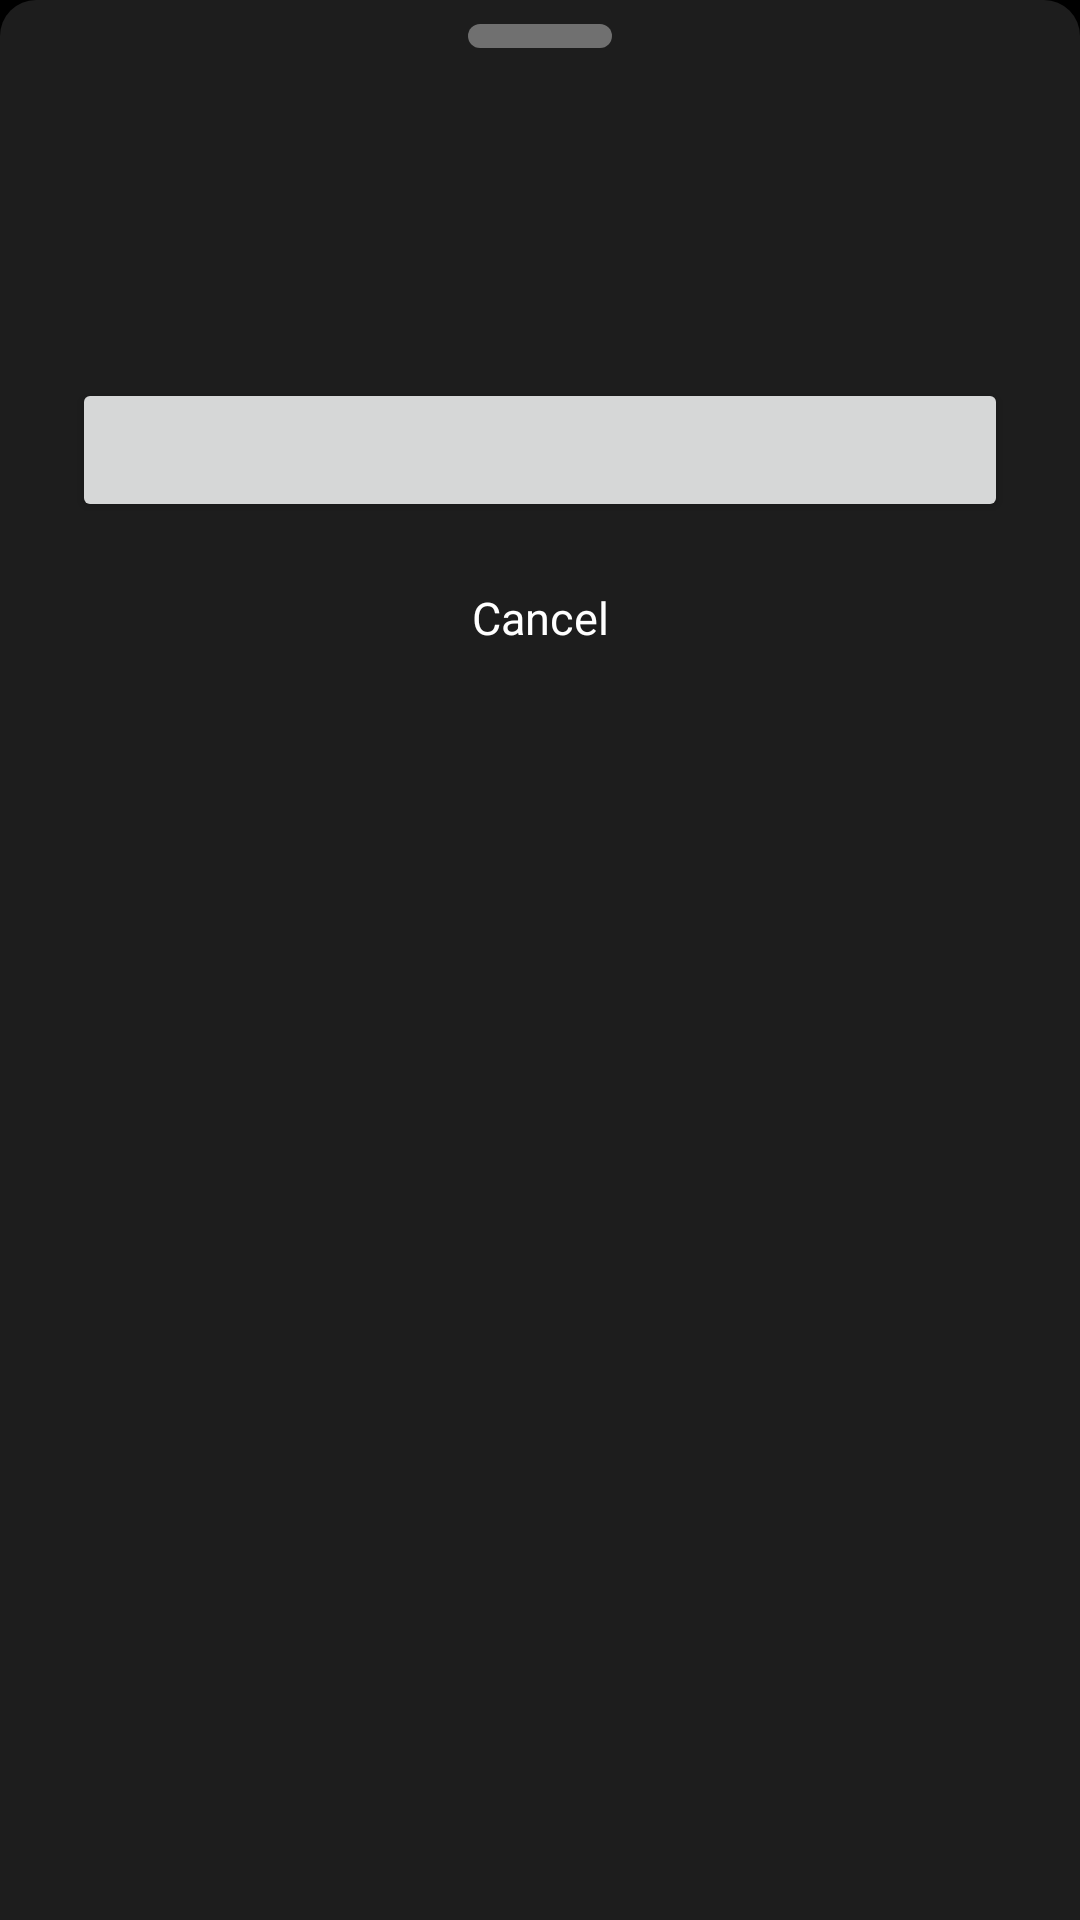

Produce the Android XML layout that renders to this screen, including the resource entries it uses.
<!-- AndroidManifest.xml: application theme Theme.Slite -->
<!-- res/layout/dialog_light_action_confirmation.xml -->
<?xml version="1.0" encoding="utf-8"?>
<LinearLayout xmlns:android="http://schemas.android.com/apk/res/android"
    xmlns:tools="http://schemas.android.com/tools"
    android:layout_width="match_parent"
    android:layout_height="wrap_content"
    android:background="@drawable/bg_rounded_corners_bottom_sheet_dialog"
    android:gravity="center_horizontal"
    android:orientation="vertical"
    android:paddingHorizontal="@dimen/horizontal_guideline">

    <ImageView
        android:layout_width="wrap_content"
        android:layout_height="wrap_content"
        android:layout_marginTop="@dimen/bottom_sheet_dialog_dragable_area_margin_top"
        android:src="@drawable/ic_dialog_dragable_area_indicator"
        tools:ignore="ContentDescription" />

    <TextView
        android:id="@+id/removeLightTitleTV"
        style="@style/Subtitle"
        android:layout_width="wrap_content"
        android:layout_height="wrap_content"
        android:layout_marginTop="@dimen/delete_light_dialog_title_margin_top"
        android:gravity="center"
        tools:text="@string/delete_light_dialog_individual_light_title" />

    <TextView
        android:id="@+id/removeLightSubtitleTV"
        style="@style/Body"
        android:layout_width="match_parent"
        android:layout_height="wrap_content"
        android:layout_marginTop="@dimen/delete_light_dialog_subtitle_margin_top"
        android:gravity="center"
        tools:text="Are you sure you want to remove “Ambient”\nfrom your list and groups?" />

    <androidx.recyclerview.widget.RecyclerView
        android:id="@+id/containingScenesList"
        android:layout_width="match_parent"
        android:layout_height="wrap_content"
        android:layout_marginTop="@dimen/delete_light_dialog_scenes_list_margin_top"
        android:visibility="gone"
        tools:itemCount="3"
        tools:listitem="@layout/item_containing_scene"
        tools:orientation="vertical"
        tools:visibility="visible" />

    <Button
        android:id="@+id/confirmBtn"
        android:layout_width="match_parent"
        android:layout_height="wrap_content"
        android:layout_marginTop="@dimen/delete_light_dialog_confirmation_button_margin_top"
        tools:text="@string/delete_light_individual_confirm_button_text" />

    <Button
        android:id="@+id/cancelBtn"
        style="@style/SliteSecondaryButton"
        android:layout_width="match_parent"
        android:layout_height="wrap_content"
        android:layout_marginTop="@dimen/delete_light_dialog_cancel_button_margin_top"
        android:layout_marginBottom="@dimen/delete_light_dialog_cancel_button_margin_bottom"
        android:text="@string/delete_light_cancel_button_text" />
</LinearLayout>
<!-- res/layout/item_containing_scene.xml (included above) -->
<?xml version="1.0" encoding="utf-8"?>
<TextView xmlns:android="http://schemas.android.com/apk/res/android"
    xmlns:tools="http://schemas.android.com/tools"
    style="@style/Body"
    android:layout_width="match_parent"
    android:layout_height="wrap_content"
    android:layout_marginVertical="@dimen/delete_light_dialog_scenes_items_spacing_vertical"
    tools:text="• Office" />
<!-- resources referenced by this layout -->
<resources>
  <dimen name="bottom_sheet_dialog_dragable_area_margin_top">8dp</dimen>
  <dimen name="delete_light_dialog_cancel_button_margin_bottom">@dimen/spacing_eta</dimen>
  <dimen name="delete_light_dialog_cancel_button_margin_top">@dimen/spacing_beta</dimen>
  <dimen name="delete_light_dialog_confirmation_button_margin_top">@dimen/spacing_zeta</dimen>
  <dimen name="delete_light_dialog_scenes_items_spacing_vertical">2dp</dimen>
  <dimen name="delete_light_dialog_scenes_list_margin_top">@dimen/spacing_alpha</dimen>
  <dimen name="delete_light_dialog_subtitle_margin_top">@dimen/spacing_delta</dimen>
  <dimen name="delete_light_dialog_title_margin_top">@dimen/spacing_zeta</dimen>
  <dimen name="horizontal_guideline">@dimen/spacing_zeta</dimen>
  <string name="delete_light_cancel_button_text">Cancel</string>
  <string name="delete_light_dialog_individual_light_title">Remove Light?</string>
  <string name="delete_light_individual_confirm_button_text">Remove</string>
  <style name="Body" parent="SliteTextAppearance">
          <item name="android:textSize">@dimen/body_text_size</item>
          <item name="lineHeight">@dimen/body_line_height</item>
      </style>
  <style name="SliteSecondaryButton" parent="SlitePrimaryButton">
          <item name="backgroundTint">@color/bg_secondary_button_color_states</item>
      </style>
  <dimen name="spacing_eta">28dp</dimen>
  <dimen name="spacing_beta">8dp</dimen>
  <dimen name="spacing_zeta">24dp</dimen>
  <dimen name="spacing_alpha">4dp</dimen>
  <dimen name="spacing_delta">16dp</dimen>
  <color name="dialog_background_color">@color/dark_grey</color>
  <dimen name="dialog_corner_radius">12dp</dimen>
  <dimen name="bottom_sheet_dialog_dragable_area_corner_radius">4dp</dimen>
  <color name="bottom_sheet_dialog_dragable_area_color">@color/grey</color>
  <dimen name="bottom_sheet_dialog_dragable_area_width">48dp</dimen>
  <dimen name="bottom_sheet_dialog_dragable_area_height">8dp</dimen>
  <dimen name="body_text_size">15dp</dimen>
  <dimen name="body_line_height">22dp</dimen>
  <dimen name="subtitle_text_size">19dp</dimen>
  <dimen name="subtitle_line_height">23.2dp</dimen>
  <color name="black">#000000</color>
  <color name="dark_grey">#1D1D1D</color>
  <color name="white">#FFFFFF</color>
  <color name="red">#EF4340</color>
  <color name="orange">#FF835D</color>
  <color name="system_bars_default_color">@color/transparent</color>
  <style name="Title" parent="SliteTextAppearance">
          <item name="fontFamily">@font/helvetica_neue_bold</item>
          <item name="android:textSize">@dimen/title_text_size</item>
          <item name="lineHeight">@dimen/title_line_height</item>
      </style>
  <style name="Info" parent="SliteTextAppearance">
          <item name="android:textSize">@dimen/info_text_size</item>
          <item name="lineHeight">@dimen/info_line_height</item>
      </style>
  <style name="RoundedBottomSheetDialogTheme" parent="RoundedBottomSheetDialog" />
  <color name="grey">#707070</color>
  <color name="text_color">@color/white</color>
  <color name="button_text_color">@color/white</color>
  <dimen name="button_corner_radius">4dp</dimen>
  <dimen name="button_height">48dp</dimen>
  <dimen name="button_text_size">15dp</dimen>
  <color name="transparent">#00000000</color>
  <dimen name="title_text_size">28dp</dimen>
  <dimen name="title_line_height">34.19dp</dimen>
  <dimen name="button_line_height">22dp</dimen>
  <dimen name="info_text_size">13dp</dimen>
  <dimen name="info_line_height">15.51dp</dimen>
  <color name="bottom_navigation_bar_background">@color/black</color>
  <style name="RoundedBottomSheet" parent="@style/Widget.Design.BottomSheet.Modal">
          <item name="android:background">@drawable/bg_rounded_corners_bottom_sheet_dialog</item>
      </style>
</resources>
